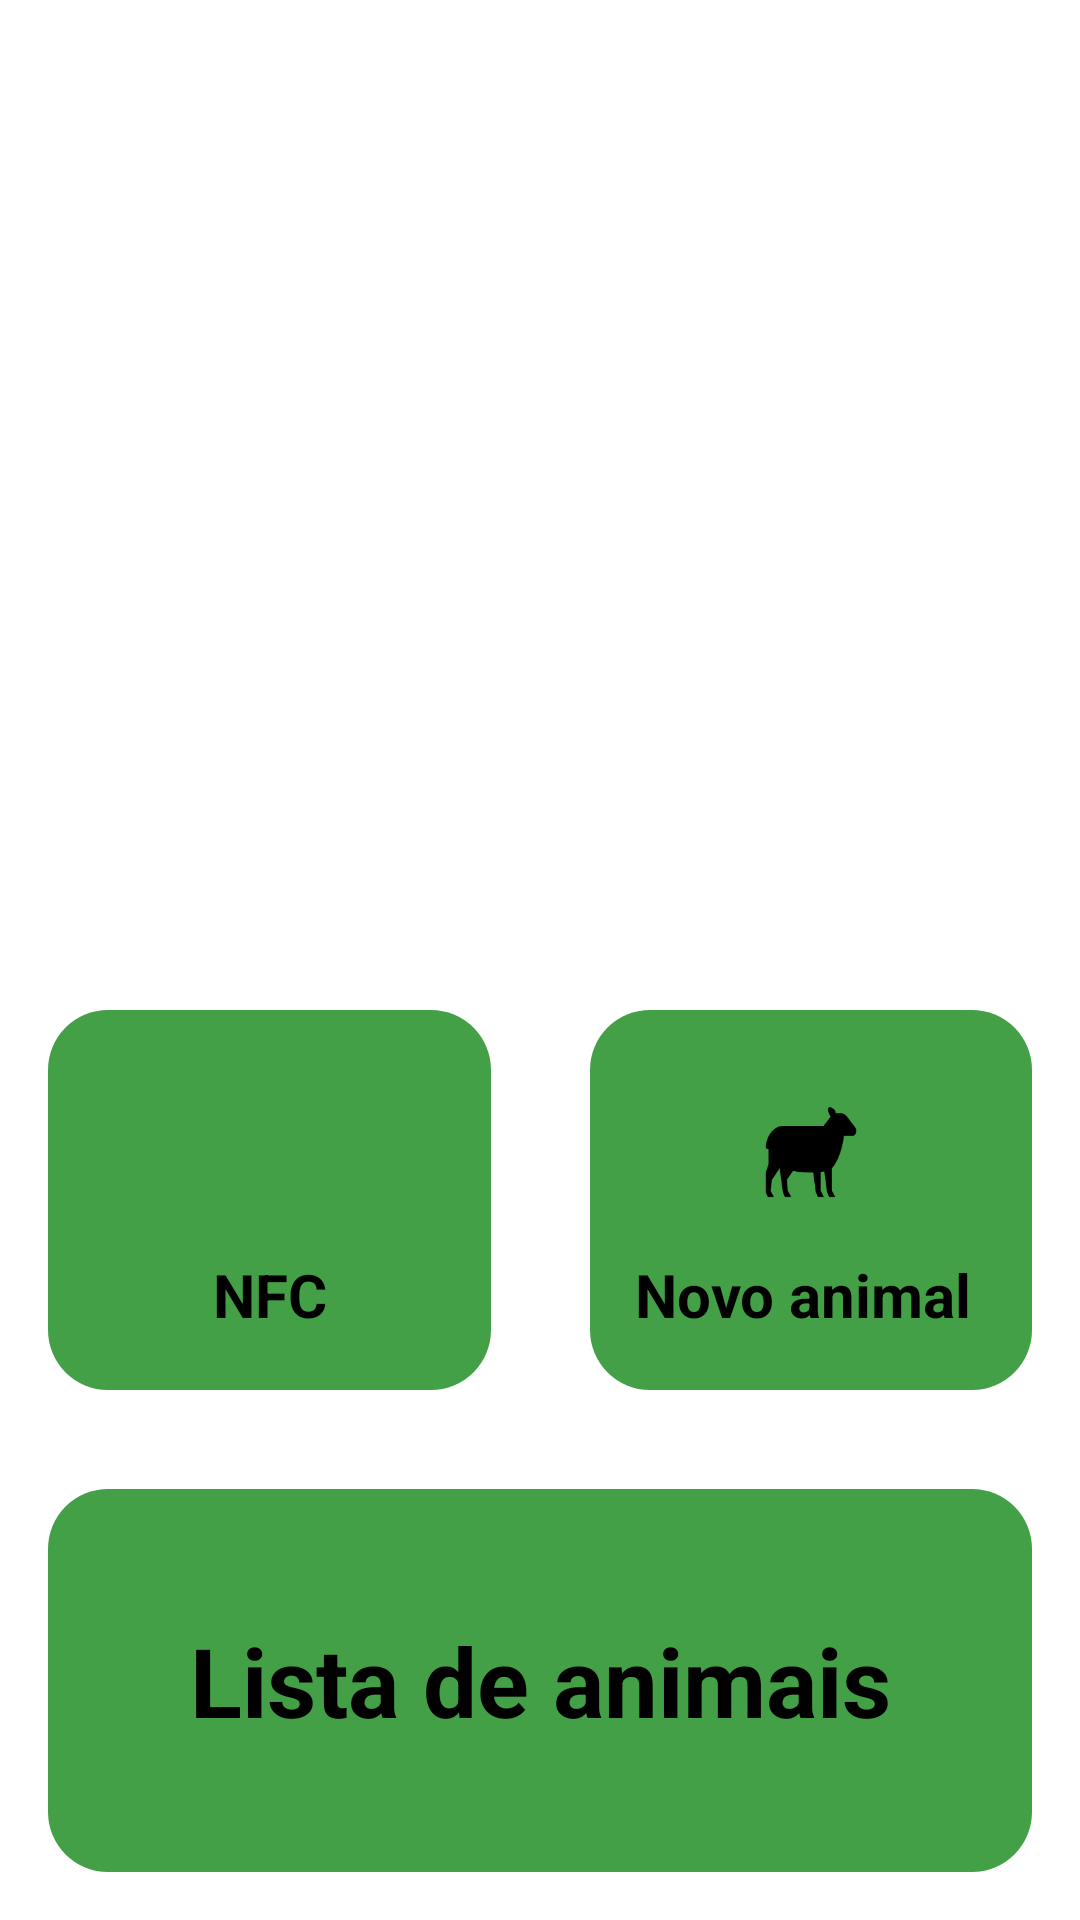

Here is an Android app screen rendered from its layout file. Give the layout XML and the strings, colors and styles it references.
<!-- AndroidManifest.xml: application theme Theme.LambLogProject -->
<!-- res/layout/activity_main.xml -->
<?xml version="1.0" encoding="utf-8"?>
<androidx.constraintlayout.widget.ConstraintLayout xmlns:android="http://schemas.android.com/apk/res/android"
    xmlns:app="http://schemas.android.com/apk/res-auto"
    xmlns:tools="http://schemas.android.com/tools"
    android:layout_width="match_parent"
    android:layout_height="match_parent"
    android:background="@color/white"
    tools:context=".MainActivity">

    <View
        android:id="@+id/divider"
        android:layout_width="1dp"
        android:layout_height="729dp"
        android:background="?android:attr/listDivider"
        android:visibility="invisible"
        app:layout_constraintBottom_toBottomOf="parent"
        app:layout_constraintEnd_toEndOf="parent"
        app:layout_constraintStart_toStartOf="parent"
        app:layout_constraintTop_toTopOf="parent" />

    <View
        android:id="@+id/divider2"
        android:layout_width="409dp"
        android:layout_height="1dp"
        android:background="?android:attr/listDivider"
        android:visibility="invisible"
        app:layout_constraintBottom_toBottomOf="parent"
        app:layout_constraintEnd_toEndOf="parent"
        app:layout_constraintStart_toStartOf="parent"
        app:layout_constraintTop_toTopOf="parent" />

    <View
        android:id="@+id/divider3"
        android:layout_width="409dp"
        android:layout_height="1dp"
        android:background="?android:attr/listDivider"
        android:visibility="invisible"
        app:layout_constraintBottom_toBottomOf="parent"
        app:layout_constraintEnd_toEndOf="parent"
        app:layout_constraintStart_toStartOf="parent"
        app:layout_constraintTop_toTopOf="parent"
        app:layout_constraintVertical_bias="0.75" />

    <ImageView
        android:id="@+id/btnNFC"
        android:layout_width="0dp"
        android:layout_height="0dp"
        android:layout_marginStart="16dp"
        android:layout_marginTop="16dp"
        android:layout_marginEnd="16dp"
        android:layout_marginBottom="16dp"
        android:foreground="?android:attr/selectableItemBackground"
        app:layout_constraintBottom_toTopOf="@+id/divider3"
        app:layout_constraintEnd_toStartOf="@+id/divider"
        app:layout_constraintStart_toStartOf="parent"
        app:layout_constraintTop_toBottomOf="@+id/divider2"
        app:srcCompat="@drawable/btn_background" />

    <ImageView
        android:id="@+id/bnt_new_animal"
        android:layout_width="0dp"
        android:layout_height="0dp"
        android:layout_marginStart="16dp"
        android:layout_marginTop="16dp"
        android:layout_marginEnd="16dp"
        android:layout_marginBottom="16dp"
        android:foreground="?android:attr/selectableItemBackground"
        app:layout_constraintBottom_toTopOf="@+id/divider3"
        app:layout_constraintEnd_toEndOf="parent"
        app:layout_constraintStart_toEndOf="@+id/divider"
        app:layout_constraintTop_toBottomOf="@+id/divider2"
        app:srcCompat="@drawable/btn_background" />

    <ImageView
        android:id="@+id/imageView10"
        android:layout_width="0dp"
        android:layout_height="0dp"
        android:layout_marginStart="16dp"
        android:layout_marginTop="16dp"
        android:layout_marginEnd="16dp"
        android:layout_marginBottom="64dp"
        app:layout_constraintBottom_toBottomOf="@+id/btnNFC"
        app:layout_constraintEnd_toEndOf="@+id/btnNFC"
        app:layout_constraintStart_toStartOf="@+id/btnNFC"
        app:layout_constraintTop_toTopOf="@+id/btnNFC"
        app:srcCompat="@drawable/nfc" />

    <ImageView
        android:id="@+id/imageView"
        android:layout_width="32dp"
        android:layout_height="32dp"
        android:layout_marginEnd="16dp"
        android:layout_marginBottom="64dp"
        app:layout_constraintBottom_toBottomOf="@+id/bnt_new_animal"
        app:layout_constraintEnd_toEndOf="@+id/bnt_new_animal"
        app:layout_constraintHorizontal_bias="1.0"
        app:layout_constraintStart_toStartOf="@+id/bnt_new_animal"
        app:layout_constraintTop_toTopOf="@+id/bnt_new_animal"
        app:layout_constraintVertical_bias="1.0"
        app:srcCompat="@drawable/plus" />

    <ImageView
        android:id="@+id/imageView2"
        android:layout_width="0dp"
        android:layout_height="0dp"
        android:layout_marginStart="32dp"
        android:layout_marginTop="32dp"
        android:layout_marginEnd="32dp"
        android:layout_marginBottom="64dp"
        app:layout_constraintBottom_toBottomOf="@+id/bnt_new_animal"
        app:layout_constraintEnd_toEndOf="@+id/bnt_new_animal"
        app:layout_constraintStart_toStartOf="@+id/bnt_new_animal"
        app:layout_constraintTop_toTopOf="@+id/bnt_new_animal"
        app:srcCompat="@drawable/sheep" />

    <ImageView
        android:id="@+id/imageView3"
        android:layout_width="0dp"
        android:layout_height="0dp"
        android:layout_marginStart="16dp"
        android:layout_marginTop="16dp"
        android:layout_marginEnd="16dp"
        android:layout_marginBottom="16dp"
        android:foreground="?android:attr/selectableItemBackground"
        app:layout_constraintBottom_toBottomOf="parent"
        app:layout_constraintEnd_toEndOf="parent"
        app:layout_constraintHorizontal_bias="1.0"
        app:layout_constraintStart_toStartOf="parent"
        app:layout_constraintTop_toBottomOf="@+id/divider3"
        app:layout_constraintVertical_bias="1.0"
        app:srcCompat="@drawable/btn_background" />

    <TextView
        android:id="@+id/textView2"
        android:layout_width="wrap_content"
        android:layout_height="wrap_content"
        android:text="NFC"
        android:textColor="@color/black"
        android:textSize="20sp"
        android:textStyle="bold"
        app:layout_constraintBottom_toBottomOf="@+id/btnNFC"
        app:layout_constraintEnd_toEndOf="@+id/imageView10"
        app:layout_constraintStart_toStartOf="@+id/imageView10"
        app:layout_constraintTop_toBottomOf="@+id/imageView10" />

    <TextView
        android:id="@+id/textView3"
        android:layout_width="wrap_content"
        android:layout_height="wrap_content"
        android:text="Novo animal "
        android:textColor="@color/black"
        android:textSize="20sp"
        android:textStyle="bold"
        app:layout_constraintBottom_toBottomOf="@+id/bnt_new_animal"
        app:layout_constraintEnd_toEndOf="@+id/imageView2"
        app:layout_constraintStart_toStartOf="@+id/imageView2"
        app:layout_constraintTop_toBottomOf="@+id/imageView2" />

    <TextView
        android:id="@+id/textView4"
        android:layout_width="wrap_content"
        android:layout_height="wrap_content"
        android:text="Lista de animais"
        android:textColor="@color/black"
        android:textSize="32sp"
        android:textStyle="bold"
        app:layout_constraintBottom_toBottomOf="@+id/imageView3"
        app:layout_constraintEnd_toEndOf="@+id/imageView3"
        app:layout_constraintStart_toStartOf="@+id/imageView3"
        app:layout_constraintTop_toTopOf="@+id/imageView3" />

</androidx.constraintlayout.widget.ConstraintLayout>
<!-- resources referenced by this layout -->
<resources>
  <color name="black">#FF000000</color>
  <color name="white">#FFFFFFFF</color>
  <!-- drawable btn_background (drawable) -->
  <?xml version="1.0" encoding="utf-8"?>
  <selector xmlns:android="http://schemas.android.com/apk/res/android">
  <item>
      <shape android:shape="rectangle">
          <corners android:radius="20sp"/>
          <solid android:color="@color/my_primary"/>
      </shape>
  </item>
  </selector>
  <!-- drawable sheep (drawable) -->
  <vector xmlns:android="http://schemas.android.com/apk/res/android"
      android:width="800dp"
      android:height="800dp"
      android:viewportWidth="256"
      android:viewportHeight="194">
    <path
        android:pathData="M250.9,45l-22.7,-22.7c-4.6,-4.6 -10.9,-7.2 -17.4,-7.2h-14.1c0.1,-2.3 -0.8,-4.7 -2.6,-6.5c-3.5,-3.5 -14.1,-8.5 -17.5,-5c-3.5,3.5 1.6,14.1 5,17.5c0.4,0.4 0.9,0.8 1.3,1.1l-19.9,19.7H50.9C25.5,41.9 4.4,61 2.2,85.8c-0.2,2.3 1.6,4.3 3.9,4.3h3.8v32.5L2,140.4v41.4l5.5,9.8l17.1,0l-9.3,-12.9l4.1,-23.3l21.3,-24.2l9.1,50.8l5.4,9.6H73l-9.5,-12.7l-2.5,-23.6l16.7,-18.2c16.7,2 35.7,3.3 56.3,2.9l7.2,41.6l5.8,9.9h16.7l-8.9,-12.9v-39.6c3.4,-0.3 6.9,-0.6 10.3,-1l7.5,43.6l5.8,9.9h16.7l-8.9,-12.9v-47.2c28.3,-25.4 33.2,-68.3 33.2,-68.3h23.8c3.9,0 7.5,-2.1 9.4,-5.6C255,53.4 254.2,48.3 250.9,45z"
        android:fillColor="#000000"/>
  </vector>
  <style name="Theme.LambLogProject" parent="Base.Theme.LambLogProject" />
  <color name="my_primary">#43A047</color>
  <style name="Base.Theme.LambLogProject" parent="Theme.Material3.DayNight.NoActionBar">
  
          <item name="colorPrimary">@color/my_primary</item>
          <item name="colorPrimaryVariant">@color/my_primary</item>
          <item name="colorOnPrimary">@color/white</item>
  
  
          <item name="colorSecondary">@color/my_secundary</item>
          <item name="colorSecondaryVariant">@color/my_secundary</item>
          <item name="colorOnSecondary">@color/black</item>
  
          <item name="android:statusBarColor">@color/my_primary</item>
  
      </style>
  <color name="my_secundary">#66BB6A</color>
</resources>
